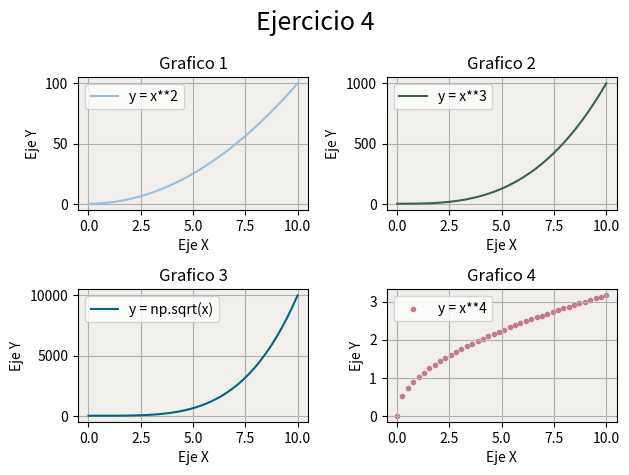

This chart was generated by the following Python code:
# Matplotlib [Python]
# Ejercicios de práctica

# Autor: Inove Coding School
# Version: 2.0

# IMPORTANTE: NO borrar los comentarios
# que aparecen en verde con el hashtag "#"

# Ejercicios de matplotlib

import numpy as np
import matplotlib.pyplot as plt


if __name__ == '__main__':
    print("Bienvenidos a otra clase de Inove con Python")
    print("Line Plot: Figura con múltiples gráficos")

    # NOTA: aproveche los ejemplos "line_plot" y "scatter_plot" de clase

    # Se desea graficar cuatro funciones en una misma figura
    # en cuatros gráficos (axes) distintos. Para el siguiente
    # intervalor de valores de "X":
    x = np.linspace(0, 10, 40)

    # Realizar tres gráficos que representen
    # y1 = x^2 (X al cuadrado)
    # y2 = x^3 (X al cubo)
    # y3 = x^4 (X a la cuarta)
    # y4 = raiz_cuadrada(X)

    # Implementación:
    y1 = x**2
    y2 = x**3
    y3 = x**4
    y4 = np.sqrt(x)

    # Alumnos: Esos cuatro gráficos deben estar colocados
    # en la diposición de 2 filas y 2 columna:
    # ------
    #  graf1 | graf2
    # ------
    #  graf3 | graf4
    # Utilizar add_subplot para lograr este efecto
    # de "2 filas" "2 columna" de gráficos

    # Se debe colocar en la leyenda la función que representa
    # cada gráfico

    # Cada gráfico realizarlo con un color distinto
    # a su elección

    # Colocar una grilla a elección

    # Crear acá su gráfico

    fig = plt.figure()
    fig.suptitle('Ejercicio 4', fontsize=18)
    ax1 = fig.add_subplot(2,2,1)  
    ax2 = fig.add_subplot(2,2,2) 
    ax3 = fig.add_subplot(2,2,3) 
    ax4 = fig.add_subplot(2,2,4) 
    
    #Grafico1
    ax1.plot(x, y1, label ="y = x**2",c='#99c1de')
    ax1.set_title("Grafico 1", fontsize=12)
    ax1.set_ylabel("Eje Y")
    ax1.set_xlabel("Eje X")
    ax1.set_facecolor('#f0efeb')
    ax1.legend()
    ax1.grid()

    #Grafico2
     
    ax2.plot(x, y2, label ="y = x**3",c='#3A6351')
    ax2.set_title("Grafico 2", fontsize=12)
    ax2.set_ylabel("Eje Y")
    ax2.set_xlabel("Eje X")
    ax2.set_facecolor('#f0efeb')
    ax2.legend()
    ax2.grid()
    

    #Grafico3
     
    ax3.plot(x, y3, label ="y = np.sqrt(x)",c='#046582')
    ax3.set_title("Grafico 3", fontsize=12)
    ax3.set_ylabel("Eje Y")
    ax3.set_xlabel("Eje X")
    ax3.set_facecolor('#f0efeb')
    ax3.legend()
    ax3.grid()
    
    
    
    #Grafico4
     
    ax4.scatter(x, y4, label ="y = x**4",c='#C37B89', marker='.')
    ax4.set_title("Grafico 4", fontsize=12)
    ax4.set_ylabel("Eje Y")
    ax4.set_xlabel("Eje X")
    ax4.set_facecolor('#f0efeb')
    ax4.legend()
    ax4.grid()

    plt.tight_layout()
    plt.show()
    print("terminamos")
